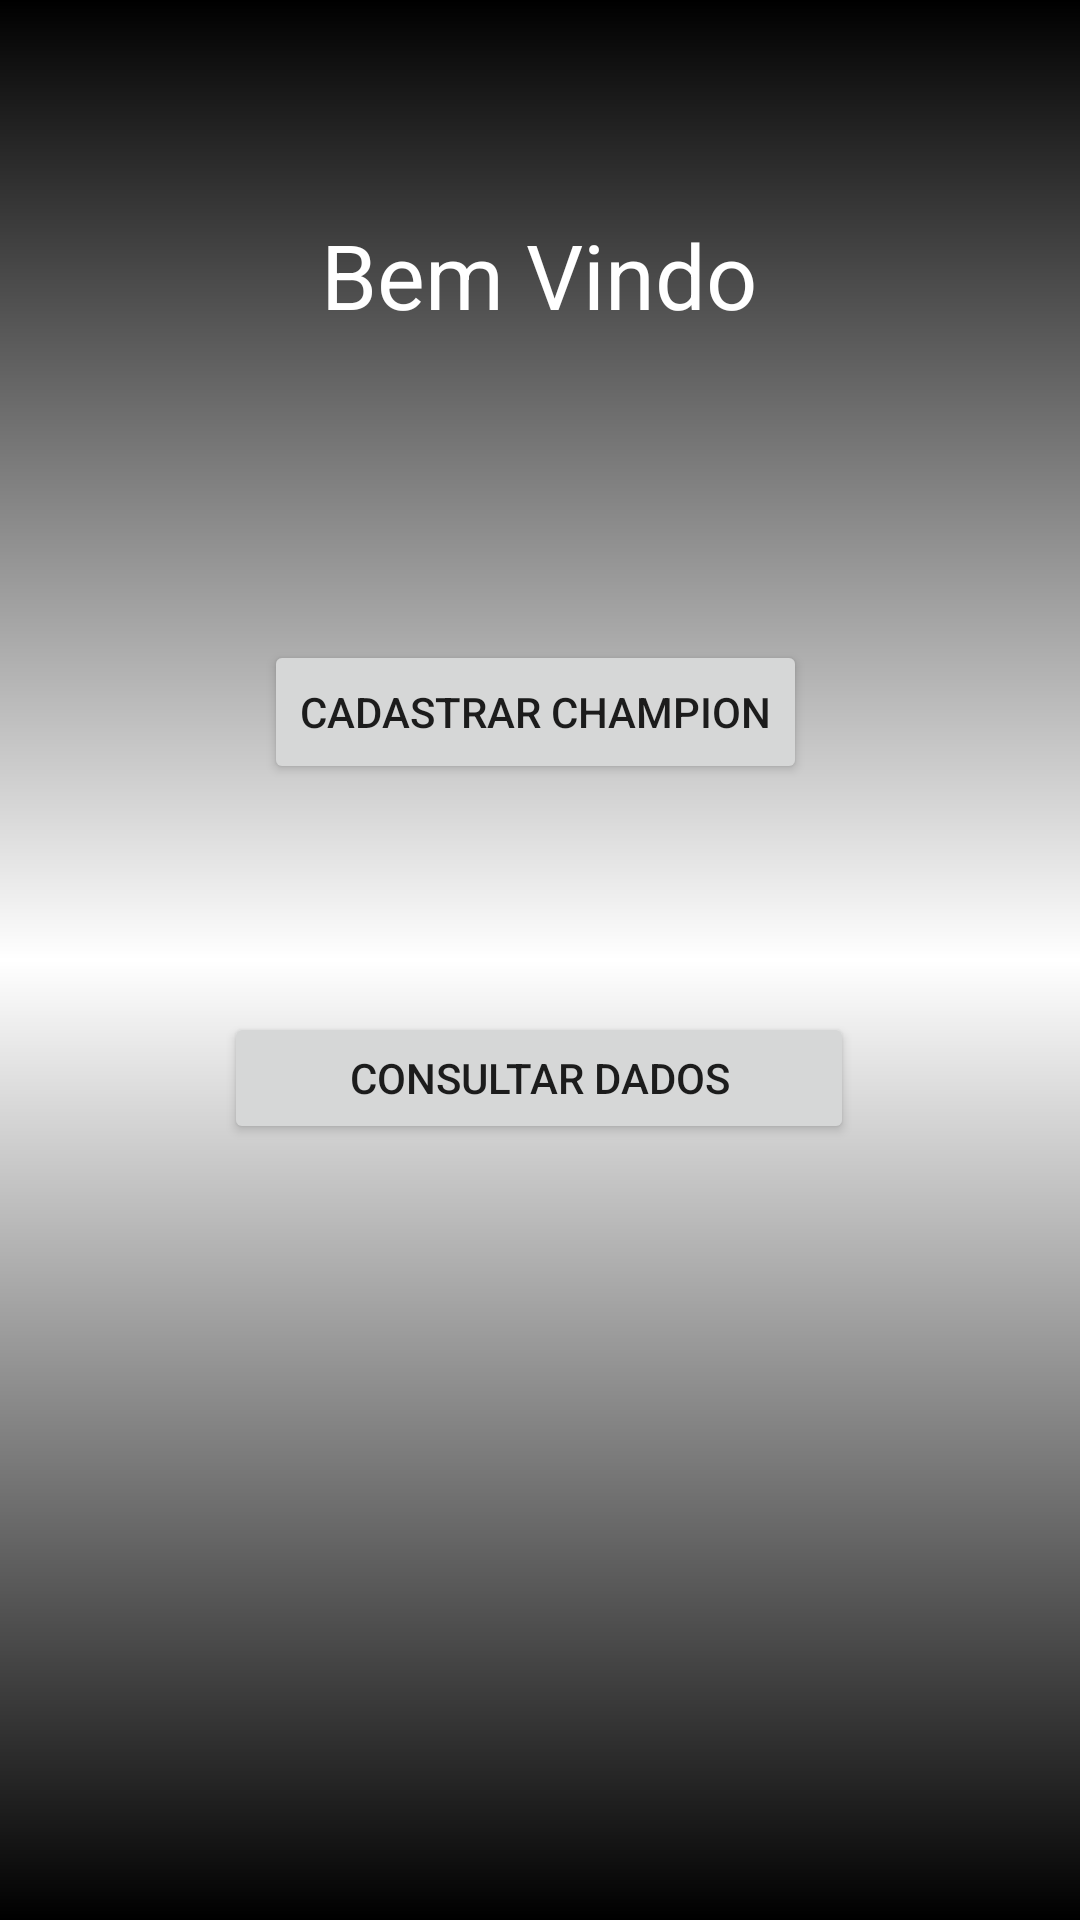

Layout XML and referenced resources for this Android screen:
<!-- AndroidManifest.xml: application theme Theme.CadastroLOL -->
<!-- res/layout/activity_tela_usuario_inicial.xml -->
<?xml version="1.0" encoding="utf-8"?>
<androidx.constraintlayout.widget.ConstraintLayout xmlns:android="http://schemas.android.com/apk/res/android"
    xmlns:app="http://schemas.android.com/apk/res-auto"
    xmlns:tools="http://schemas.android.com/tools"
    android:layout_width="match_parent"
    android:layout_height="match_parent"
    tools:context=".TelaUsuarioInicial"
    android:background="@drawable/background">

    <TextView
        android:id="@+id/textViewTituloTelaDados"
        android:layout_width="wrap_content"
        android:layout_height="wrap_content"
        android:text="@string/titulo_tela_dados"
        app:layout_constraintBottom_toBottomOf="parent"
        app:layout_constraintEnd_toEndOf="parent"
        app:layout_constraintHorizontal_bias="0.498"
        app:layout_constraintStart_toStartOf="parent"
        app:layout_constraintTop_toTopOf="parent"
        app:layout_constraintVertical_bias="0.119"
        android:textColor="@color/white"
        android:textSize="30sp"/>

    <Button
        android:id="@+id/buttonTelaCadastrarChampion"
        android:layout_width="wrap_content"
        android:layout_height="wrap_content"
        android:layout_margin="10sp"
        android:text="@string/button_cadastrar_champions"
        app:layout_constraintBottom_toBottomOf="parent"
        app:layout_constraintEnd_toEndOf="parent"
        app:layout_constraintHorizontal_bias="0.49"
        app:layout_constraintStart_toStartOf="parent"
        app:layout_constraintTop_toBottomOf="@+id/textViewTituloTelaDados"
        app:layout_constraintVertical_bias="0.199" />

    <Button
        android:id="@+id/buttonConsultarDados"
        android:layout_width="210dp"
        android:layout_height="44dp"
        android:layout_margin="10sp"
        android:text="@string/consultar_dados"
        app:layout_constraintBottom_toBottomOf="parent"
        app:layout_constraintEnd_toEndOf="parent"
        app:layout_constraintHorizontal_bias="0.497"
        app:layout_constraintStart_toStartOf="parent"
        app:layout_constraintTop_toBottomOf="@+id/buttonTelaCadastrarChampion"
        app:layout_constraintVertical_bias="0.21" />

</androidx.constraintlayout.widget.ConstraintLayout>
<!-- resources referenced by this layout -->
<resources>
  <!-- drawable background (drawable) -->
  <?xml version="1.0" encoding="utf-8"?>
  <shape xmlns:android="http://schemas.android.com/apk/res/android">
  
      <gradient
          android:startColor="@color/black"
          android:centerColor="@color/white"
          android:endColor="@color/black"
          android:angle="90"
          />
  </shape>
  <string name="button_cadastrar_champions">Cadastrar Champion</string>
  <string name="consultar_dados">Consultar Dados</string>
  <string name="titulo_tela_dados">Bem Vindo</string>
  <style name="Theme.CadastroLOL" parent="Theme.MaterialComponents.DayNight.DarkActionBar">
          
          <item name="colorPrimary">@color/black</item>
          <item name="colorPrimaryVariant">@color/black</item>
          <item name="colorOnPrimary">@color/white</item>
          
          <item name="colorSecondary">@color/teal50</item>
          <item name="colorSecondaryVariant">@color/teal100</item>
          <item name="colorOnSecondary">@color/black</item>
          
          <item name="android:statusBarColor" tools:targetApi="l">?attr/colorPrimaryVariant</item>
          
      </style>
  <!-- not gathered from this repository: default colours our renderer supplied (Android Studio template values) -->
  <color name="black">#FF000000</color>
  <color name="white">#FFFFFFFF</color>
</resources>
